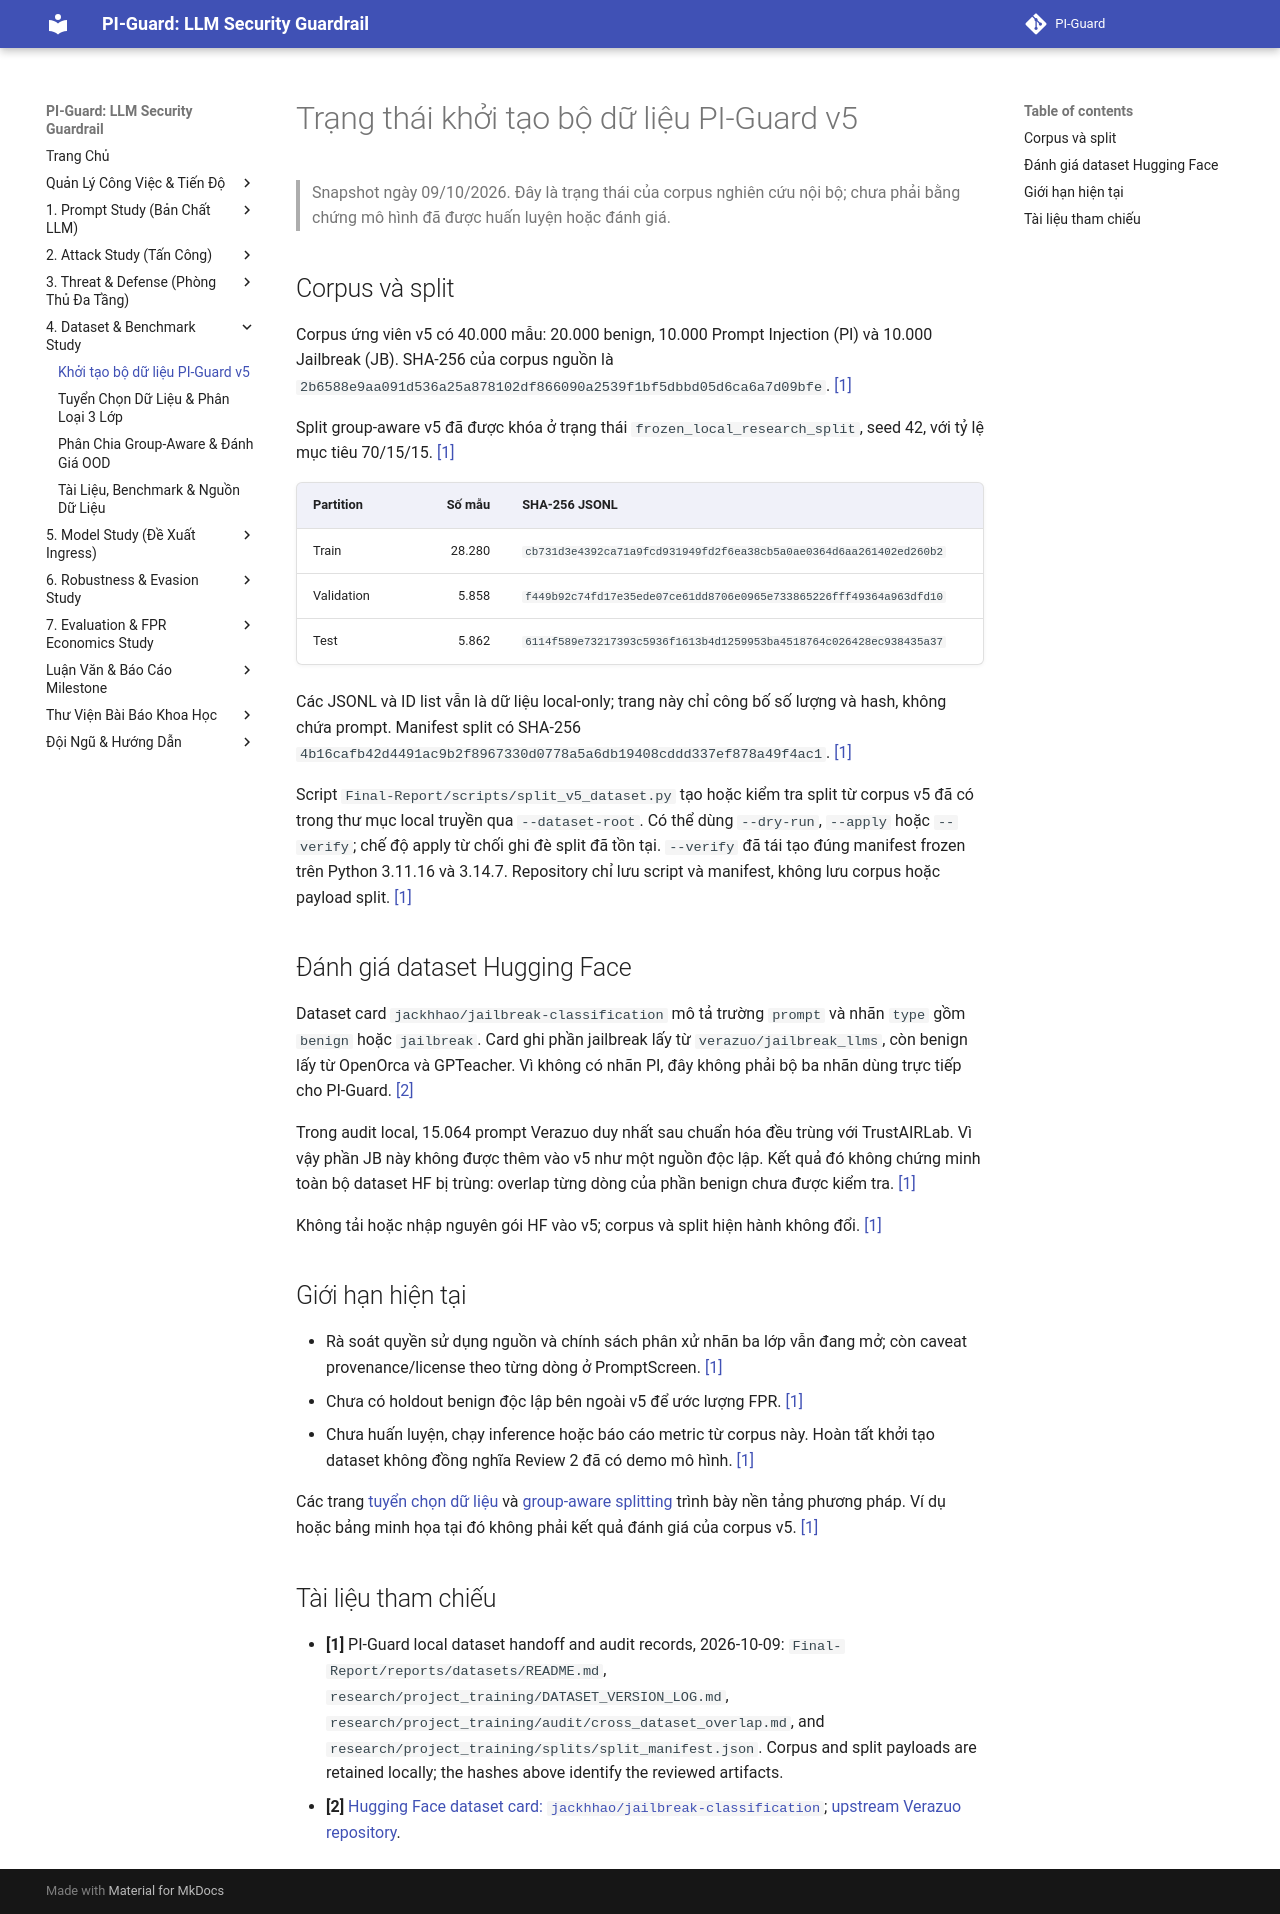

repository: nvtruongops/pi-guard · page: dataset_study/dataset_initialization_v5/index.html · generator: mkdocs

# Trạng thái khởi tạo bộ dữ liệu PI-Guard v5

> Snapshot ngày 09/10/2026. Đây là trạng thái của corpus nghiên cứu nội bộ; chưa phải bằng chứng mô hình đã được huấn luyện hoặc đánh giá.

## Corpus và split

Corpus ứng viên v5 có 40.000 mẫu: 20.000 benign, 10.000 Prompt Injection (PI) và 10.000 Jailbreak (JB). SHA-256 của corpus nguồn là `2b6588e9aa091d536a25a878102df866090a2539f1bf5dbbd05d6ca6a7d09bfe`. [[1]](#ref1)

Split group-aware v5 đã được khóa ở trạng thái `frozen_local_research_split`, seed 42, với tỷ lệ mục tiêu 70/15/15. [[1]](#ref1)

| Partition | Số mẫu | SHA-256 JSONL |
|---|---:|---|
| Train | 28.280 | `cb731d3e4392ca71a9fcd931949fd2f6ea38cb5a0ae0364d6aa261402ed260b2` |
| Validation | 5.858 | `f449b92c74fd17e35ede07ce61dd8706e0965e733865226fff49364a963dfd10` |
| Test | 5.862 | `6114f589e73217393c5936f1613b4d1259953ba4518764c026428ec938435a37` |

Các JSONL và ID list vẫn là dữ liệu local-only; trang này chỉ công bố số lượng và hash, không chứa prompt. Manifest split có SHA-256 `4b16cafb42d4491ac9b2f8967330d0778a5a6db19408cddd337ef878a49f4ac1`. [[1]](#ref1)

Script `Final-Report/scripts/split_v5_dataset.py` tạo hoặc kiểm tra split từ corpus v5 đã có trong thư mục local truyền qua `--dataset-root`. Có thể dùng `--dry-run`, `--apply` hoặc `--verify`; chế độ apply từ chối ghi đè split đã tồn tại. `--verify` đã tái tạo đúng manifest frozen trên Python 3.11.16 và 3.14.7. Repository chỉ lưu script và manifest, không lưu corpus hoặc payload split. [[1]](#ref1)

## Đánh giá dataset Hugging Face

Dataset card `jackhhao/jailbreak-classification` mô tả trường `prompt` và nhãn `type` gồm `benign` hoặc `jailbreak`. Card ghi phần jailbreak lấy từ `verazuo/jailbreak_llms`, còn benign lấy từ OpenOrca và GPTeacher. Vì không có nhãn PI, đây không phải bộ ba nhãn dùng trực tiếp cho PI-Guard. [[2]](#ref2)

Trong audit local, 15.064 prompt Verazuo duy nhất sau chuẩn hóa đều trùng với TrustAIRLab. Vì vậy phần JB này không được thêm vào v5 như một nguồn độc lập. Kết quả đó không chứng minh toàn bộ dataset HF bị trùng: overlap từng dòng của phần benign chưa được kiểm tra. [[1]](#ref1)

Không tải hoặc nhập nguyên gói HF vào v5; corpus và split hiện hành không đổi. [[1]](#ref1)

## Giới hạn hiện tại

- Rà soát quyền sử dụng nguồn và chính sách phân xử nhãn ba lớp vẫn đang mở; còn caveat provenance/license theo từng dòng ở PromptScreen. [[1]](#ref1)
- Chưa có holdout benign độc lập bên ngoài v5 để ước lượng FPR. [[1]](#ref1)
- Chưa huấn luyện, chạy inference hoặc báo cáo metric từ corpus này. Hoàn tất khởi tạo dataset không đồng nghĩa Review 2 đã có demo mô hình. [[1]](#ref1)

Các trang [tuyển chọn dữ liệu](data_curation.md) và [group-aware splitting](group_aware_splitting.md) trình bày nền tảng phương pháp. Ví dụ hoặc bảng minh họa tại đó không phải kết quả đánh giá của corpus v5. [[1]](#ref1)

## Tài liệu tham chiếu

- <a id="ref1"></a>**[1]** PI-Guard local dataset handoff and audit records, 2026-10-09: `Final-Report/reports/datasets/README.md`, `research/project_training/DATASET_VERSION_LOG.md`, `research/project_training/audit/cross_dataset_overlap.md`, and `research/project_training/splits/split_manifest.json`. Corpus and split payloads are retained locally; the hashes above identify the reviewed artifacts.
- <a id="ref2"></a>**[2]** [Hugging Face dataset card: `jackhhao/jailbreak-classification`](https://huggingface.co/datasets/jackhhao/jailbreak-classification); [upstream Verazuo repository](https://github.com/verazuo/jailbreak_llms).
